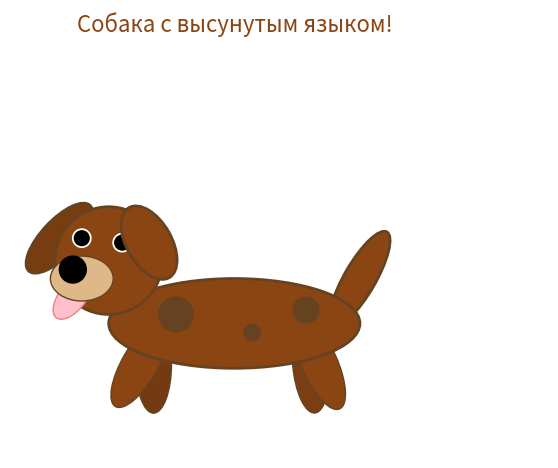

Write Python code to recreate this figure.
import matplotlib.pyplot as plt
from matplotlib.patches import Circle, Ellipse, Rectangle, Polygon
import numpy as np


fig, ax = plt.subplots()    # создаем фигуру и оси(область рисования)

# Лапы
leg1 = Ellipse((2.9, 2.1), 0.8, 2.2, angle=-30, facecolor='#8B4513', edgecolor='#654321', linewidth=1)
leg2 = Ellipse((3.2, 2.1), 0.8, 2.2, facecolor="#743A11", edgecolor='#654321', linewidth=1)
leg3 = Ellipse((6.7, 2.1), 0.8, 2.2, angle=5, facecolor="#7A3E13", edgecolor='#654321', linewidth=1)
leg4 = Ellipse((6.9, 2.1), 0.8, 2.2, angle=24, facecolor='#8B4513', edgecolor='#654321', linewidth=1)
ax.add_patch(leg2)
ax.add_patch(leg1)
ax.add_patch(leg3)
ax.add_patch(leg4)

# Хвост
tail = Ellipse((7.8, 4), 0.7, 2.4, angle=-30, facecolor='#8B4513', edgecolor='#654321', linewidth=2)
ax.add_patch(tail)

# Тело собаки
body = Ellipse((5, 3), 5.6, 2, facecolor='#8B4513', edgecolor='#654321', linewidth=2)
ax.add_patch(body)

# Уши
left_ear = Ellipse((1.1, 4.9), 0.8, 2, angle=-43, facecolor="#783C11", edgecolor='#654321', linewidth=2)

ax.add_patch(left_ear)


# Голова
head = Circle((2.2, 4.4), 1.2, facecolor='#8B4513', edgecolor='#654321', linewidth=2)
ax.add_patch(head)

# Язык
tongue = Ellipse((1.4, 3.6), 0.6, 1.2, angle=-38, facecolor='pink', edgecolor='lightcoral', linewidth=1)
ax.add_patch(tongue)

# Морда
snout = Ellipse((1.6, 4), 1.4, 1, facecolor='#DEB887', edgecolor='#654321', linewidth=1)
ax.add_patch(snout)

# Нос
nose = Circle((1.4, 4.2), 0.3, facecolor='black', edgecolor='black')
ax.add_patch(nose)

# Глаза
left_eye = Circle((1.6, 4.9), 0.22, facecolor='white')
right_eye = Circle((2.5, 4.8), 0.22, facecolor='white')
ax.add_patch(left_eye)
ax.add_patch(right_eye)

# Блики в глазах
left_glint = Circle((1.6, 4.9), 0.18, facecolor='black')
right_glint = Circle((2.5, 4.8), 0.18, facecolor='black')
ax.add_patch(left_glint)
ax.add_patch(right_glint)

right_ear = Ellipse((3.1, 4.8), 1, 1.8, angle=30, facecolor='#8B4513', edgecolor='#654321', linewidth=2)
ax.add_patch(right_ear)

# Пятна на теле для реалистичности
spots = [
    Circle((3.7, 3.2), 0.4, facecolor='#654321'),
    Circle((6.6, 3.3), 0.3, facecolor='#654321'),
    Circle((5.4, 2.8), 0.2, facecolor='#654321')
]
for spot in spots:
    ax.add_patch(spot)

ax.set_xlim(0, 12)
ax.set_ylim(0, 10)
ax.set_aspect('equal')
ax.axis('off')  # скрываем оси

# Добавляем текст
ax.text(5, 9.5, 'Собака с высунутым языком!', fontsize=16, ha='center', color='#8B4513')

plt.tight_layout()
plt.show()